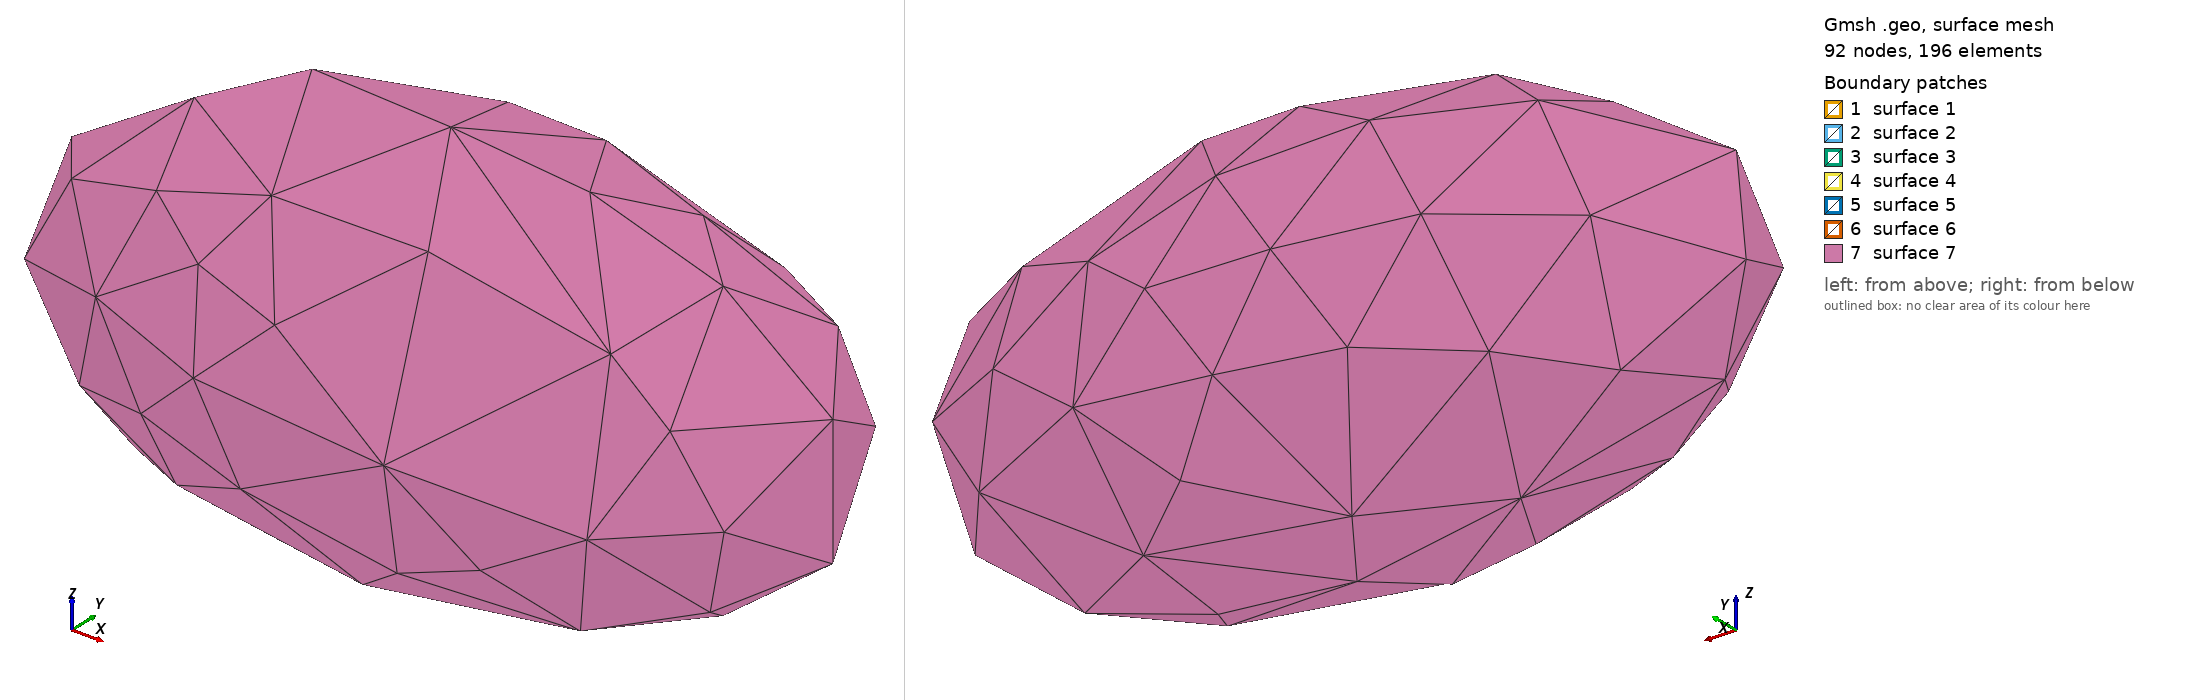

Gmsh geometry script, surface-meshed: 92 nodes, 196 surface elements. Boundary patches (legend numbers): 1 surface 1, 2 surface 2, 3 surface 3, 4 surface 4, 5 surface 5, 6 surface 6, 7 surface 7. Left view from above one corner, right view from below the opposite corner. The script declares no physical surfaces, so the legend lists its geometric surfaces.

=== HyTRV_3D_inSphere.geo (drawn) ===
Merge "HyTRV_3D.brep";
SetFactory("OpenCASCADE");
//+
Surface Loop (1) = {1,2,3,4};
Volume (1) = {1};
//
Sphere(2) = {1000, 0, 76, 2000, -Pi/2, Pi/2, 2*Pi};
Dilate {{500, 0, 0}, {1, 0.5, 0.5}} { Volume{2}; }
//
BooleanDifference{ Volume{2}; Delete; }{ Volume{1}; Delete; }


Also in the case, not shown: HyTRV_3D.brep (merged mesh/CAD file).
